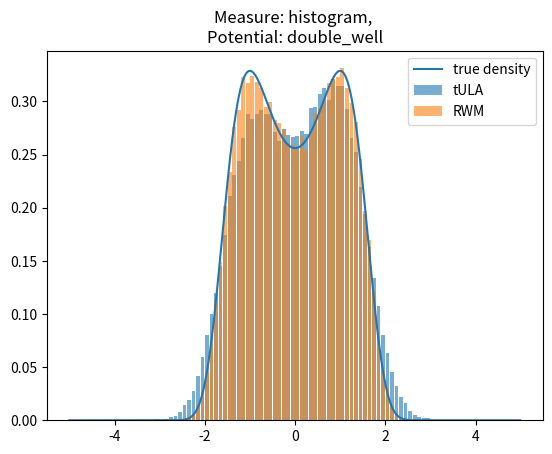

The matplotlib source for this figure:
import numpy as np
from numpy.linalg import norm
from numpy.random import normal, uniform
import matplotlib.pyplot as plt
from matplotlib import cm
from scipy.stats import multivariate_normal as MVN
from scipy.stats import entropy # KL div
from scipy.stats import wasserstein_distance

import itertools as it
from time import process_time


class Potential:
    """ Represents a potential function. """
    def __init__(self, potential="gaussian", dimension=1, gaussian_sigma=None):
        ''' Parameters:
                potential:      Name of the potential                     (string)
                dimension:      Dimension of the potential                (int)
                gaussian_sigma: *Diagonal* covariance matrix for gaussian (1d array)
        '''
        self.name, self.dim = potential, dimension

        # When adding a new type of the potential, one needs to:
        #   - implement the potential function, gradient, possibly second gradient... in this class
        #                  (these are used by some of the algorithms)
        #   - link the implemented functions in the dictionary below
        self.function, self.gradient, self.gradient2, self.vector_lap_grad = {
            "gaussian":         (self.gaussian,         self.gaussian_grad,         self.gaussian_grad2,    self.gaussian_vector_lap_grad),
            "double_well":      (self.double_well,      self.double_well_grad,      self.double_well_grad2, self.double_well_vector_lap_grad),
            "Ginzburg_Landau":  (self.Ginzburg_Landau,  self.Ginzburg_Landau_grad,  None, None)
        }[potential]

        # Quantities to store in the Potential class, to avoid needless re-computation.
        if gaussian_sigma: # Inverse covariance matrix for Gaussian
            self.inv_sigma = 1. / gaussian_sigma
        else:
            self.inv_sigma = 1. / np.arange(1, self.dim+1, dtype=float) # default

    def plot_density(self, first_coor_only=False, rng=(-5, 5)):
        if self.dim == 1:
            arr = np.array([np.exp(-self.function(i)) for i in np.arange(rng[0], rng[1], 0.01) ])
            plt.plot(np.arange(rng[0], rng[1], 0.01), arr / (np.sum(arr) * 0.01))

    def gaussian(self, x):
        ''' Gaussian potential function. '''
        return 0.5 * np.dot(x, np.multiply(self.inv_sigma, x))

    def gaussian_grad(self, x):
        ''' Gradient of the Gaussian potential function. '''
        return np.multiply(self.inv_sigma, x)

    def gaussian_grad2(self, x):
        ''' Second gradient of the Gaussian potential function. '''
        return np.matrix(np.diag(self.inv_sigma))

    def gaussian_vector_lap_grad(self, x):
        return np.zeros(self.dim)

    def double_well(self, x):
        ''' Double Well potential function. '''
        normx = norm(x)
        return 0.25 * normx**4 - 0.5 * normx**2

    def double_well_grad(self, x):
        ''' Gradient - Double Well. '''
        return (norm(x)**2 - 1) * x

    def double_well_grad2(self, x):
        ''' Second gradient - Double Well. '''
        mx = np.matrix(x)
        return (norm(x)**2 - 1) * np.identity(self.dim) + 2 * np.transpose(mx) * mx

    def double_well_vector_lap_grad(self, x):
        ''' Laplacian of gradient -- Double Well. '''
        return 6*x

    def Ginzburg_Landau(self, x, tau=2.0, lamb=0.5, alpha=0.1):
        ''' Ginzburg-Landau potential function. '''
        d_ = round(self.dim ** (1./3))
        x = np.reshape(x, (d_,d_,d_))
        nabla_tilde = sum( norm(np.roll(x, -1, axis=a) - x)**2 for a in [0,1,2] )
        return 0.5 * (1. - tau) * norm(x)**2 + \
               0.5 * tau * alpha * nabla_tilde + \
               0.25 * tau * lamb * np.sum(np.power(x, 4))

    def Ginzburg_Landau_grad(self, x, tau=2.0, lamb=0.5, alpha=0.1):
        ''' Gradient - Ginzburg-Landau. '''
        d_ = round(self.dim ** (1./3))
        x = np.reshape(x, (d_,d_,d_))
        temp = sum( np.roll(x, sgn, axis=a) for sgn in [-1,1] for a in [0,1,2] )
        return ((1. - tau) * x + \
                tau * lamb * np.power(x, 3) + \
                tau * alpha * (6*x - temp)).flatten()





class Sampler:
    """ Samples a distribution defined by a given potential, using specific algorithms. """
    def __init__(self, potential="gaussian", dimension=1, x0=np.array([0.0]), step=0.01):
        ''' Parameters:
                potential:      Name of the potential                     (string)
                dimension:      Dimension of the potential                (int)
                x0:             Starting point                            (array of given dimension)
                step:           Step size                                 (float)
        '''
        self.dim, self.potential = dimension, Potential(potential, dimension)

        # When adding an algorithm, one needs to:
        #   - implement the algorithm in this class
        #   - link the implemented function in the dictionary below
        self.algorithms = {
            "ULA":     self.ULA,
            "tULA":    self.tULA,
            "tULAc":   self.tULAc,
            "MALA":    self.MALA,
            "RWM":     self.RWM,
            "tMALA":   self.tMALA,
            "tMALAc":  self.tMALAc,
            "tHOLA":   self.tHOLA,
            "LM":      self.LM,
            "tLM":     self.tLM,
            "tLMc":    self.tLMc
        }
        self.x0 = x0
        self.step = step

    def ULA(self):
        ''' Unadjusted Langevin Algoritm '''
        x = np.array(self.x0)
        sqrtstep = np.sqrt(2*self.step)
        while 1:
            yield x
            x = x - self.step * self.potential.gradient(x) + sqrtstep * normal(size=self.dim)

    def tULA(self, taming=(lambda g, step: g/(1. + step*norm(g)))):
        ''' Tamed Unadjusted Langevin Algorithm. '''
        x = np.array(self.x0)
        sqrtstep = np.sqrt(2*self.step)
        while 1:
            yield x
            x = x - self.step * taming(self.potential.gradient(x), self.step) + sqrtstep * normal(size=self.dim)

    def tULAc(self):
        ''' Coordinate-wise Tamed Unadjusted Langevin Algorithm. '''
        return self.tULA(lambda g, step: np.divide(g, 1. + step*np.absolute(g)))

    def MALA(self):
        ''' Metropolis Adjusted Langevin Algorithm. '''
        x = np.array(self.x0)
        while 1:
            yield x
            U_x, grad_U_x = self.potential.function(x), self.potential.gradient(x)
            y = x - self.step * grad_U_x + np.sqrt(2 * self.step) * normal(size=self.dim)
            U_y, grad_U_y = self.potential.function(y), self.potential.gradient(y)
            logratio = -U_y + U_x + 1./(4*self.step) * (norm(y - x + self.step*grad_U_x)**2 \
                       -norm(x - y + self.step*grad_U_y)**2)
            if np.log(uniform(size=1)) <= logratio:
                x = y

    def RWM(self):
        ''' Random Walk Metropolis algorithm. '''
        x = np.array(self.x0)
        while 1:
            yield x
            y = x + np.sqrt(2*self.step) * normal(size=self.dim)
            logratio = self.potential.function(x) - self.potential.function(y)
            if np.log(uniform(size = 1)) <= logratio:
                x = y

    def tMALA(self, taming=(lambda g, step: g/(1. + step*norm(g)))):
        ''' Tamed Metropolis Adjusted Langevin Algorithm. '''
        x = np.array(self.x0)
        while 1:
            yield x
            U_x, grad_U_x = self.potential.function(x), self.potential.gradient(x)
            tamed_gUx = taming(grad_U_x, self.step)
            y = x - self.step * tamed_gUx + np.sqrt(2*self.step) * normal(size=self.dim)
            U_y, grad_U_y = self.potential.function(y), self.potential.gradient(y)
            tamed_gUy = taming(grad_U_y, self.step)

            logratio = -U_y + U_x + 1./(4*self.step) * \
                        (norm(y - x + self.step*tamed_gUx)**2 - norm(x - y + self.step*tamed_gUy)**2)
            if np.log(uniform(size = 1)) <= logratio:
                x = y

    def tMALAc(self):
        ''' Coordinate-wise Tamed Metropolis Adjusted Langevin Algorithm. '''
        return self.tMALA(lambda g, step: np.divide(g, 1. + step * np.absolute(g)))

    def tHOLA(self):
        ''' Tamed Higher Order Langevin Algorithm. '''
        x = np.array(self.x0)
        while 1:
            yield x
            norm_x = norm(x)
            grad_U = self.potential.gradient(x)
            norm_grad_U = norm(grad_U)
            grad_U_gamma = grad_U / (1 + (self.step * norm_grad_U)**1.5)**(2./3)
            grad2_U = self.potential.gradient2(x)
            norm_grad2_U = norm(grad2_U)
            grad2_U_gamma = grad2_U / (1 + self.step * norm_grad2_U)

            laplacian_grad_U = self.potential.vector_lap_grad(x)
            laplacian_grad_U_gamma = laplacian_grad_U / (1 + self.step**0.5 * norm_x * norm(laplacian_grad_U))

            grad2_U_grad_U_gamma = np.matmul(grad2_U, grad_U).A1 / (1 + self.step * norm_x * norm_grad2_U * norm_grad_U)

            x = x - self.step * grad_U_gamma + 0.5 * self.step**2 * (grad2_U_grad_U_gamma - laplacian_grad_U_gamma) + \
                  np.sqrt(2*self.step) * normal(size=self.dim) - np.sqrt(2) * np.matmul(grad2_U_gamma, normal(size=self.dim)).A1 * np.sqrt(self.step**3/3)

    def LM(self):
        ''' Leimkuhler-Matthews algorithm. '''
        x = np.array(self.x0)
        sqrtstep = np.sqrt(0.5 * self.step)
        gaussian = normal(size=self.dim)
        while 1:
            yield x
            gaussian_plus1 = normal(size=self.dim)
            x = x - self.step * self.potential.gradient(x) + sqrtstep * (gaussian + gaussian_plus1)
            gaussian = gaussian_plus1

    def tLM(self, taming=(lambda g, step: g/(1. + step * norm(g)))):
        ''' Tamed Leimkuhler-Matthews algorithm. '''
        x = np.array(self.x0)
        sqrtstep = np.sqrt(0.5 * self.step)
        gaussian = normal(size=self.dim)
        while 1:
            yield x
            gaussian_plus1 = normal(size=self.dim)
            x = x - self.step * taming(self.potential.gradient(x), self.step) + sqrtstep * (gaussian + gaussian_plus1)
            gaussian = gaussian_plus1

    def tLMc(self):
        ''' Coordinate-wise Tamed Leimkuhler-Matthews algorithm. '''
        return self.tLM(lambda g, step: np.divide(g, 1. + step * np.absolute(g)))

    def get_samples(self, algorithm="ULA", n_samples=10, timer=None):
        ''' Returns n_samples from a given algorithm. '''
        algo = self.algorithms[algorithm]()

        if timer:
            samples = []
            start_time = process_time()
            while 1:
                if process_time() - start_time < timer:
                    samples.append(next(algo))
                else:
                    break
            return np.array(samples)
        else:
            return np.array([next(algo) for _ in range(n_samples)])






class Evaluator:
    ''' Analyses a set of sampling algoritms based on given parameters. '''
    def __init__(self, potential="gaussian", dimension=1, x0=np.array([0.0]), step=0.01, N=10, burn_in=10**2, N_sim=3, timer=None):
        self.potential = potential
        self.dim = dimension
        self.x0 = x0
        self.step = step
        self.N = N
        self.burn_in = burn_in
        self.N_sim = N_sim
        self.timer = timer
        self.sampler = Sampler(potential=potential, dimension=dimension, x0=x0, step=step)

    def analysis(self, algorithms=["tULA", "RWM"], measure="histogram", bins=10, first_coor_only=True):
        # Print information about the analysis
        print('\n####### Initializing analysis #########\n' + '#'*39)
        print(' ALGORITHMS: {:s}'.format(str(algorithms)))
        print(' MEASURE: {:s}'.format(measure))
        print(' PARAMETERS:')
        for p in [('Potential', self.potential), ('Dimension', self.dim), ('x0', self.x0), ('Step', self.step), ('Number of iterations', self.N), \
                  ('Burn-in period', self.burn_in), ('Number of simulations', self.N_sim), ('Time allocation', self.timer)]:
            print('  ' + '{:>22}:   {:s}'.format(*map(str,p)))
        print('#'*39 + '\n')

        # Collect the measurements.
        # For N_sim simulations, we store the measurement we are interested in (first moment, second moment, all samples...)
        measurements = {}
        for algo in algorithms:
            measurements[algo] = []
            for s in range(self.N_sim):
                samples = self.sampler.get_samples(algorithm=algo, n_samples=self.N, timer=self.timer)
                if first_coor_only and self.dim > 1:
                    samples = [s[0] for s in samples]

                if measure == "first_moment":
                    # cut off the burn-in period
                    samples = samples[self.burn_in:]
                    measurement = np.sum(samples, axis=0)/len(samples)

                elif measure == "second_moment":
                    # cut off the burn-in period
                    samples = samples[self.burn_in:]
                    measurement = np.sum(samples**2, axis=0)/len(samples)

                elif measure == "trace":
                    measurement = samples

                elif measure == "histogram":
                    # cut off the burn-in period
                    samples = samples[self.burn_in:]
                    measurement = np.histogram(samples, bins=bins, range=(-5, 5), density=True)

                elif measure in ["KL_divergence", "Wasserstein", "total_variation"]:
                    # cut off the burn-in period
                    samples = samples[self.burn_in:]
                    try: # some algorithms blow up
                        measurement = np.histogramdd(samples, bins=bins)
                    except:
                        measurement = None, None

                measurements[algo].append(measurement)
                print('   Algorithm: {:>5}, simulation {:d}, collected {:d} samples.'.format(algo, s, len(samples)))
            print()


        # Plot the results
        if measure in ["first_moment", "second_moment"]:
            if first_coor_only:
                data = [[m[0] if self.dim > 1 else m for m in measurements[algo]] for algo in algorithms]
            else:
                data = [[norm(m) for m in measurements[algo]] for algo in algorithms]
            plt.boxplot(data, labels=algorithms)

        elif measure == "trace":
            for algo in algorithms:
                plt.plot([p[0] for p in measurements[algo][0] if norm(p)<1e6], [p[1] for p in measurements[algo][0] if norm(p)<1e6], '-', linewidth=1, alpha=0.8)
            plt.legend(algorithms)

        elif measure == "histogram":
            for algo in algorithms:
                hist, bins = measurements[algo][0]
                width = 0.85 * (bins[1] - bins[0])
                center = (bins[:-1] + bins[1:])/2
                plt.bar(center, hist, align='center', width=width, alpha=0.6)
            self.sampler.potential.plot_density(first_coor_only=first_coor_only)
            plt.legend(['true density'] + algorithms)

        elif measure in ["KL_divergence", "Wasserstein", "total_variation"]:
            data = []
            for algo in algorithms:
                scores = []
                for p, edg in measurements[algo]:
                    if type(p) == type(None): continue
                    edges = np.array([np.array([(edge[i] + edge[i+1])/2 for i in range(len(edge)-1)]) for edge in edg])

                    # q, the true distribution
                    q = np.zeros(list(len(e) for e in edges))
                    # iterate over dim-dimensional indices
                    for idx in it.product(*[range(len(e)) for e in edges]):
                        # coordinate of the center
                        coors = np.array([e[i] for i, e in zip(idx, edges)])
                        if first_coor_only:
                            coors = np.concatenate((coors, np.zeros(self.dim - 1)))
                        q[idx] = np.exp(- self.sampler.potential.function(coors))

                    ps, qs = p.flatten(), q.flatten()
                    if measure == "KL_divergence":
                        scores.append(entropy(ps/sum(ps), qs/sum(qs) ))
                    elif measure == "Wasserstein":
                        scores.append(wasserstein_distance(ps/sum(ps), qs/sum(qs) ))
                    elif measure == "total_variation":
                        scores.append( sum(abs( ps/sum(ps) - qs/sum(qs) ))/2 )
                data.append(scores)
            plt.boxplot(data, labels=algorithms)

        # Label and show
        plt.title('Measure: {:s}, '.format(measure) + ('first coordinate' if first_coor_only else '') + '\nPotential: {:s}'.format(self.potential))
        plt.show()





# WARNING 1: set the number of bins to a sensible value based on the dimension.
# WARNING 2: do not use "first_coor_only" parameter on KL, Wasserstein or total variation -- gives incorrect results.
d = 1
e = Evaluator(potential="double_well", dimension=d, x0=np.array([50]+[0]*(d-1)), burn_in=10000, N=100000, N_sim=3, step=0.1, timer=None)
e.analysis(algorithms=[ "tULA", "RWM"], measure="histogram", bins=100, first_coor_only=False)


# check THEORETICCAL BOUNDS
# nonasymptotic bounds, theoretical guarantees after n iteratoins
# stack overflow - wasserstein distance
#
# horseracing
#
# nonasymptotic results for MALA
# stochastic gradient - tamed convergence
#
#
#
# next time:
#  -  Graphs appearing in tULA, for all of the algorithms (ill conditioned gaussian, gaussian, double well, Ginzburg)
#  -  Comparison of the theoretical bounds
#  -  Graphs for wasserstein & variance for lower dimensions
#
#
# How to apply this in machine learning
